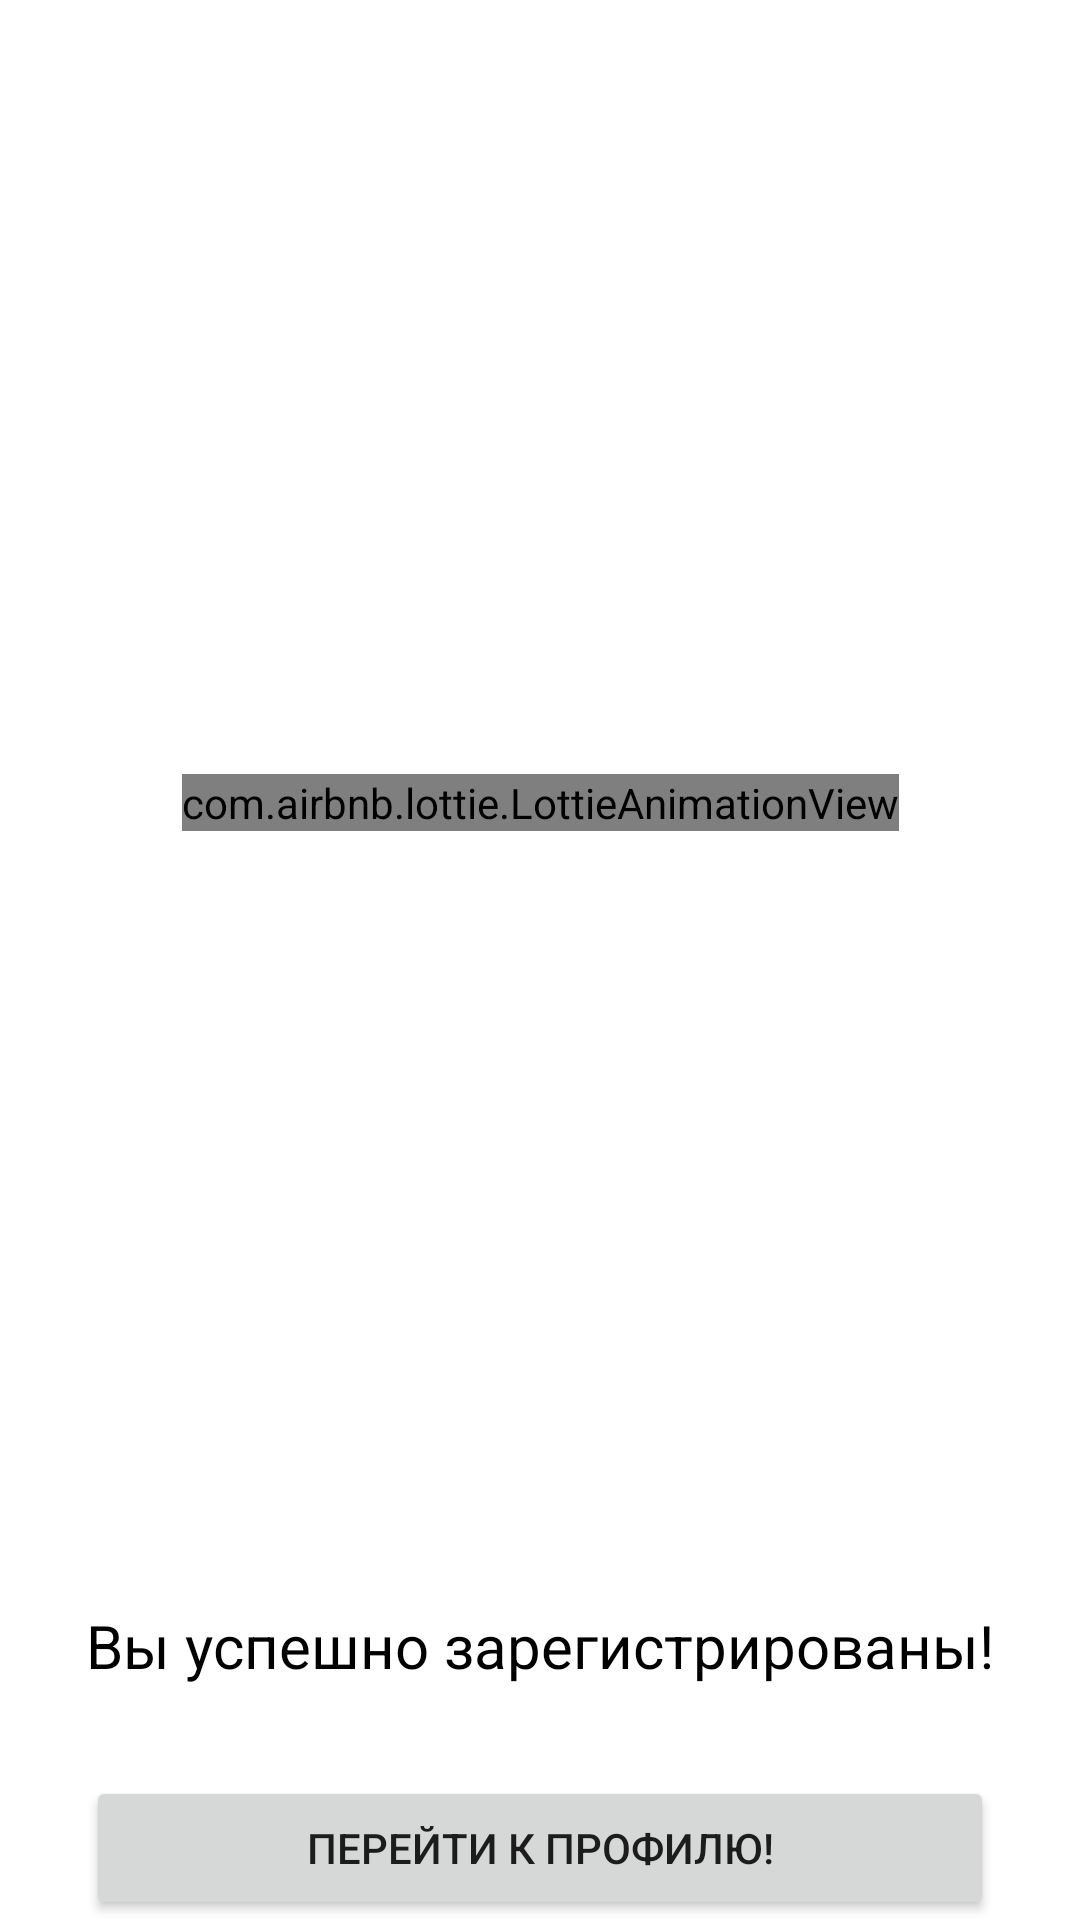

Produce the Android XML layout that renders to this screen, including the resource entries it uses.
<!-- AndroidManifest.xml: application theme Theme.TechnicStoreApp -->
<!-- res/layout/fragment_auth_success.xml -->
<?xml version="1.0" encoding="utf-8"?>
<androidx.constraintlayout.widget.ConstraintLayout xmlns:android="http://schemas.android.com/apk/res/android"
    xmlns:app="http://schemas.android.com/apk/res-auto"
    android:layout_width="match_parent"
    android:layout_height="match_parent"
    android:background="@drawable/bg_edittext">

    <com.airbnb.lottie.LottieAnimationView
        android:id="@+id/animation_view"
        android:layout_width="wrap_content"
        android:layout_height="wrap_content"
        app:layout_constraintBottom_toTopOf="@id/auth_success"
        app:layout_constraintEnd_toEndOf="parent"
        app:layout_constraintStart_toStartOf="parent"
        app:layout_constraintTop_toTopOf="parent"
        app:lottie_autoPlay="true"
        app:lottie_loop="true"
        app:lottie_url="https://assets6.lottiefiles.com/packages/lf20_x9he0b6z.json" />

    <TextView
        android:id="@+id/auth_success"
        android:layout_width="wrap_content"
        android:layout_height="wrap_content"
        android:text="@string/auth_success"
        android:textSize="20sp"
        android:textColor="@color/black"
        android:layout_marginBottom="30dp"
        app:layout_constraintStart_toStartOf="parent"
        app:layout_constraintEnd_toEndOf="parent"
        app:layout_constraintBottom_toTopOf="@id/come_to_profile"/>

    <Button
        android:id="@+id/come_to_profile"
        android:text="@string/come_to_profile"
        android:layout_width="0dp"
        android:layout_height="wrap_content"
        app:cornerRadius="20dp"
        app:layout_constraintBottom_toBottomOf="parent"
        app:layout_constraintEnd_toEndOf="@id/auth_success"
        app:layout_constraintStart_toStartOf="@id/auth_success" />

</androidx.constraintlayout.widget.ConstraintLayout>
<!-- resources referenced by this layout -->
<resources>
  <color name="black">#FF000000</color>
  <string name="auth_success">Вы успешно зарегистрированы!</string>
  <string name="come_to_profile">Перейти к профилю!</string>
  <style name="Theme.TechnicStoreApp" parent="Theme.MaterialComponents.DayNight.NoActionBar">
          
          <item name="colorPrimary">@color/purple_500</item>
          <item name="colorPrimaryVariant">@color/purple_700</item>
          <item name="colorOnPrimary">@color/white</item>
          
          <item name="colorSecondary">@color/teal_200</item>
          <item name="colorSecondaryVariant">@color/teal_700</item>
          <item name="colorOnSecondary">@color/black</item>
          
          <item name="android:statusBarColor">?attr/colorPrimaryVariant</item>
          
      </style>
  <color name="purple_500">#FF6200EE</color>
  <color name="purple_700">#FF3700B3</color>
  <color name="white">#FFFFFFFF</color>
  <color name="teal_200">#FF03DAC5</color>
  <color name="teal_700">#FF018786</color>
</resources>
